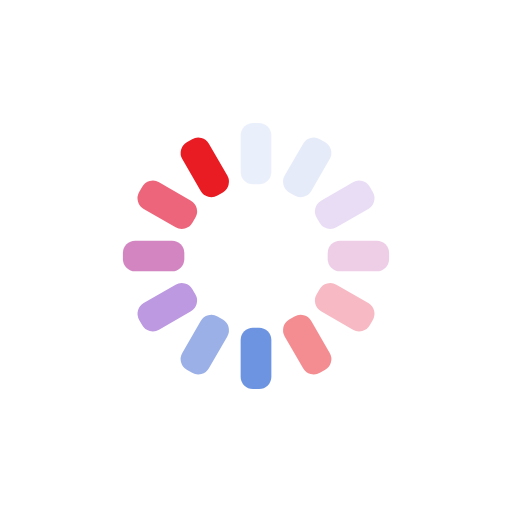
t = 0.00 s
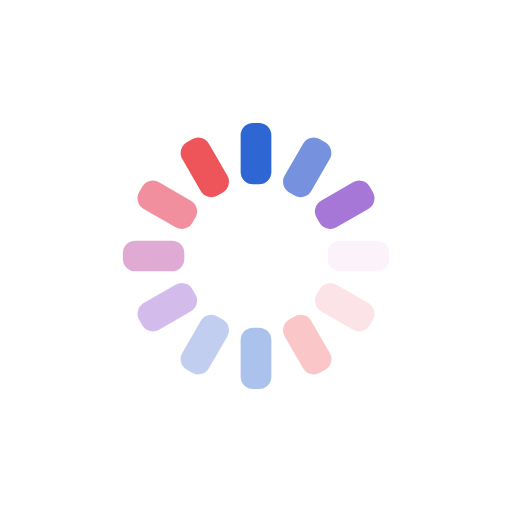
t = 0.93 s
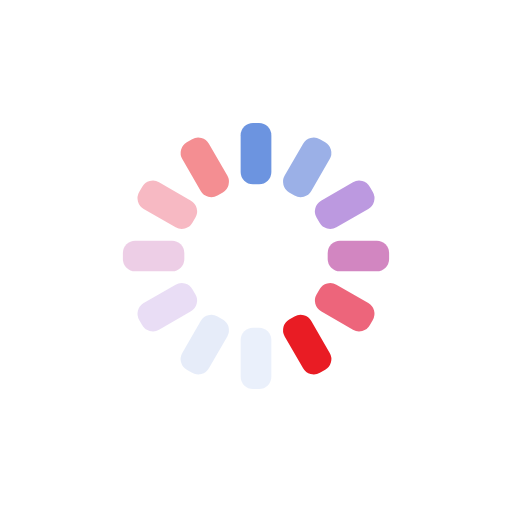
t = 1.85 s
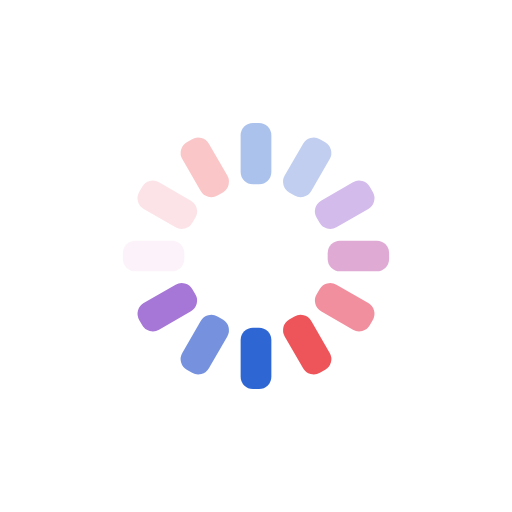
t = 2.78 s

The animated SVG that drew these frames (rendered in a browser with its animation timeline set to each time). Animation: 12 SMIL elements (animate=12); one cycle of 3.70 s, repeats indefinitely.

<svg xmlns="http://www.w3.org/2000/svg" viewBox="0 0 100 100" preserveAspectRatio="xMidYMid" width="200" height="200" style="shape-rendering: auto; display: block; background: rgb(255, 255, 255);" xmlns:xlink="http://www.w3.org/1999/xlink"><g><g transform="rotate(0 50 50)">
  <rect fill="#0448ca" height="12" width="6" ry="2.4" rx="2.4" y="24" x="47">
    <animate repeatCount="indefinite" begin="-3.3950617283950617s" dur="3.7037037037037033s" keyTimes="0;1" values="1;0" attributeName="opacity"></animate>
  </rect>
</g><g transform="rotate(30 50 50)">
  <rect fill="#6a89db" height="12" width="6" ry="2.4" rx="2.4" y="24" x="47">
    <animate repeatCount="indefinite" begin="-3.0864197530864197s" dur="3.7037037037037033s" keyTimes="0;1" values="1;0" attributeName="opacity"></animate>
  </rect>
</g><g transform="rotate(60 50 50)">
  <rect fill="#a677d6" height="12" width="6" ry="2.4" rx="2.4" y="24" x="47">
    <animate repeatCount="indefinite" begin="-2.7777777777777777s" dur="3.7037037037037033s" keyTimes="0;1" values="1;0" attributeName="opacity"></animate>
  </rect>
</g><g transform="rotate(90 50 50)">
  <rect fill="#c96eb5" height="12" width="6" ry="2.4" rx="2.4" y="24" x="47">
    <animate repeatCount="indefinite" begin="-2.4691358024691357s" dur="3.7037037037037033s" keyTimes="0;1" values="1;0" attributeName="opacity"></animate>
  </rect>
</g><g transform="rotate(120 50 50)">
  <rect fill="#ec5870" height="12" width="6" ry="2.4" rx="2.4" y="24" x="47">
    <animate repeatCount="indefinite" begin="-2.1604938271604937s" dur="3.7037037037037033s" keyTimes="0;1" values="1;0" attributeName="opacity"></animate>
  </rect>
</g><g transform="rotate(150 50 50)">
  <rect fill="#e91c24" height="12" width="6" ry="2.4" rx="2.4" y="24" x="47">
    <animate repeatCount="indefinite" begin="-1.8518518518518516s" dur="3.7037037037037033s" keyTimes="0;1" values="1;0" attributeName="opacity"></animate>
  </rect>
</g><g transform="rotate(180 50 50)">
  <rect fill="#0448ca" height="12" width="6" ry="2.4" rx="2.4" y="24" x="47">
    <animate repeatCount="indefinite" begin="-1.5432098765432098s" dur="3.7037037037037033s" keyTimes="0;1" values="1;0" attributeName="opacity"></animate>
  </rect>
</g><g transform="rotate(210 50 50)">
  <rect fill="#6a89db" height="12" width="6" ry="2.4" rx="2.4" y="24" x="47">
    <animate repeatCount="indefinite" begin="-1.2345679012345678s" dur="3.7037037037037033s" keyTimes="0;1" values="1;0" attributeName="opacity"></animate>
  </rect>
</g><g transform="rotate(240 50 50)">
  <rect fill="#a677d6" height="12" width="6" ry="2.4" rx="2.4" y="24" x="47">
    <animate repeatCount="indefinite" begin="-0.9259259259259258s" dur="3.7037037037037033s" keyTimes="0;1" values="1;0" attributeName="opacity"></animate>
  </rect>
</g><g transform="rotate(270 50 50)">
  <rect fill="#c96eb5" height="12" width="6" ry="2.4" rx="2.4" y="24" x="47">
    <animate repeatCount="indefinite" begin="-0.6172839506172839s" dur="3.7037037037037033s" keyTimes="0;1" values="1;0" attributeName="opacity"></animate>
  </rect>
</g><g transform="rotate(300 50 50)">
  <rect fill="#ec5870" height="12" width="6" ry="2.4" rx="2.4" y="24" x="47">
    <animate repeatCount="indefinite" begin="-0.30864197530864196s" dur="3.7037037037037033s" keyTimes="0;1" values="1;0" attributeName="opacity"></animate>
  </rect>
</g><g transform="rotate(330 50 50)">
  <rect fill="#e91c24" height="12" width="6" ry="2.4" rx="2.4" y="24" x="47">
    <animate repeatCount="indefinite" begin="0s" dur="3.7037037037037033s" keyTimes="0;1" values="1;0" attributeName="opacity"></animate>
  </rect>
</g><g></g></g><!-- [ldio] generated by https://loading.io --></svg>
